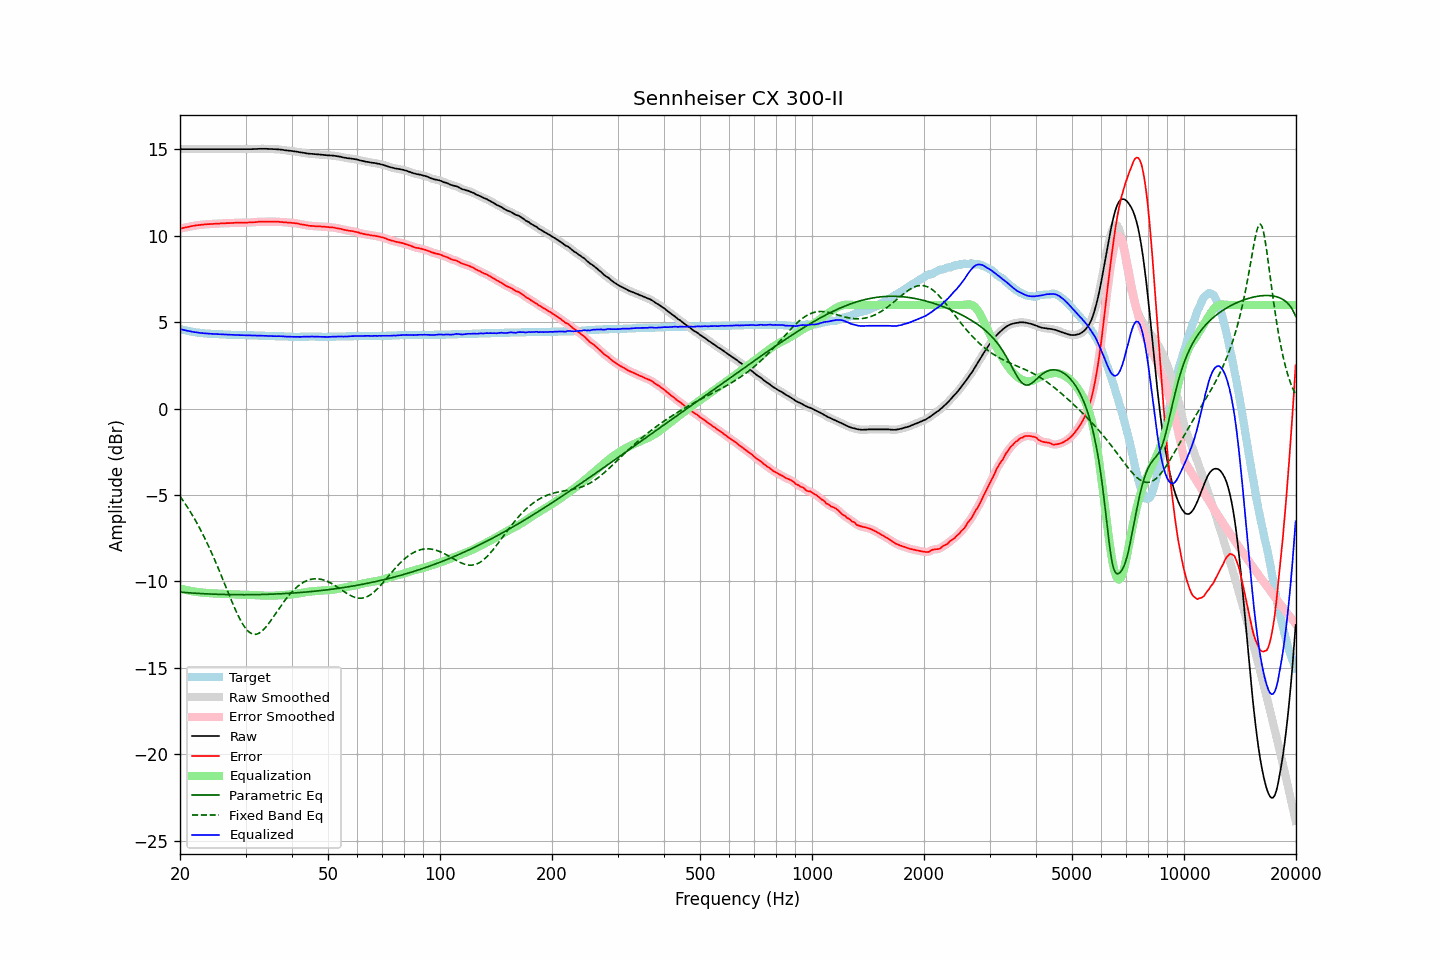

The table this chart was drawn from, first rows:
frequency, raw, error, smoothed, error_smoothed, equalization, parametric_eq, fixed_band_eq, equalized_raw, equalized_smoothed, target
20.00, 15.02, 10.41, 15.02, 10.41, -10.41, -10.62, -5.08, 4.61, 4.61, 4.61
20.20, 15.02, 10.44, 15.02, 10.43, -10.43, -10.63, -5.20, 4.58, 4.58, 4.58
20.40, 15.02, 10.46, 15.02, 10.46, -10.46, -10.63, -5.34, 4.56, 4.56, 4.56
20.61, 15.02, 10.48, 15.02, 10.48, -10.48, -10.64, -5.47, 4.54, 4.54, 4.54
20.81, 15.02, 10.50, 15.02, 10.50, -10.50, -10.65, -5.61, 4.52, 4.52, 4.52
21.02, 15.02, 10.52, 15.02, 10.52, -10.52, -10.66, -5.76, 4.50, 4.50, 4.50
21.23, 15.02, 10.54, 15.02, 10.54, -10.54, -10.66, -5.90, 4.48, 4.48, 4.48
21.44, 15.02, 10.56, 15.02, 10.56, -10.56, -10.67, -6.06, 4.46, 4.46, 4.46
21.66, 15.02, 10.58, 15.02, 10.58, -10.57, -10.68, -6.21, 4.44, 4.44, 4.44
21.87, 15.02, 10.59, 15.02, 10.59, -10.59, -10.68, -6.37, 4.43, 4.43, 4.43
22.09, 15.02, 10.61, 15.02, 10.61, -10.60, -10.69, -6.54, 4.41, 4.41, 4.41
22.31, 15.02, 10.62, 15.02, 10.62, -10.62, -10.69, -6.70, 4.40, 4.40, 4.40
22.54, 15.02, 10.63, 15.02, 10.63, -10.63, -10.70, -6.88, 4.39, 4.39, 4.39
22.76, 15.02, 10.64, 15.02, 10.64, -10.64, -10.70, -7.05, 4.38, 4.38, 4.38
22.99, 15.02, 10.65, 15.02, 10.65, -10.65, -10.71, -7.23, 4.37, 4.37, 4.37
23.22, 15.02, 10.66, 15.02, 10.66, -10.66, -10.71, -7.42, 4.36, 4.36, 4.36
23.45, 15.02, 10.67, 15.02, 10.67, -10.67, -10.72, -7.61, 4.35, 4.35, 4.35
23.69, 15.02, 10.68, 15.02, 10.67, -10.67, -10.72, -7.81, 4.34, 4.34, 4.34
23.92, 15.02, 10.68, 15.02, 10.68, -10.68, -10.73, -8.00, 4.34, 4.34, 4.34
24.16, 15.02, 10.69, 15.02, 10.69, -10.69, -10.73, -8.21, 4.33, 4.33, 4.33
24.40, 15.02, 10.69, 15.02, 10.69, -10.69, -10.74, -8.41, 4.33, 4.33, 4.33
24.65, 15.02, 10.70, 15.02, 10.70, -10.70, -10.74, -8.63, 4.32, 4.32, 4.32
24.89, 15.02, 10.70, 15.02, 10.70, -10.70, -10.74, -8.84, 4.32, 4.32, 4.32
25.14, 15.02, 10.71, 15.02, 10.71, -10.71, -10.75, -9.06, 4.31, 4.31, 4.31
25.39, 15.02, 10.71, 15.02, 10.71, -10.71, -10.75, -9.28, 4.31, 4.31, 4.31
25.65, 15.02, 10.72, 15.02, 10.72, -10.72, -10.75, -9.51, 4.30, 4.30, 4.30
25.91, 15.02, 10.72, 15.02, 10.72, -10.72, -10.75, -9.73, 4.30, 4.30, 4.30
26.16, 15.02, 10.73, 15.02, 10.73, -10.72, -10.76, -9.96, 4.29, 4.29, 4.29
26.43, 15.02, 10.73, 15.02, 10.73, -10.73, -10.76, -10.19, 4.29, 4.29, 4.29
26.69, 15.02, 10.74, 15.02, 10.73, -10.73, -10.76, -10.42, 4.28, 4.28, 4.28
26.96, 15.02, 10.74, 15.02, 10.74, -10.74, -10.76, -10.65, 4.28, 4.28, 4.28
27.23, 15.02, 10.74, 15.02, 10.74, -10.74, -10.77, -10.88, 4.28, 4.28, 4.28
27.50, 15.02, 10.75, 15.02, 10.74, -10.75, -10.77, -11.10, 4.27, 4.27, 4.27
27.77, 15.02, 10.75, 15.02, 10.75, -10.75, -10.77, -11.32, 4.27, 4.27, 4.27
28.05, 15.02, 10.76, 15.02, 10.75, -10.75, -10.77, -11.54, 4.26, 4.26, 4.26
28.33, 15.02, 10.76, 15.02, 10.76, -10.76, -10.77, -11.75, 4.26, 4.26, 4.26
28.62, 15.02, 10.76, 15.02, 10.76, -10.76, -10.77, -11.94, 4.26, 4.26, 4.26
28.90, 15.02, 10.77, 15.02, 10.76, -10.76, -10.77, -12.13, 4.25, 4.25, 4.25
29.19, 15.02, 10.77, 15.02, 10.77, -10.76, -10.77, -12.31, 4.25, 4.25, 4.25
29.48, 15.02, 10.77, 15.02, 10.77, -10.77, -10.77, -12.47, 4.25, 4.25, 4.25
29.78, 15.02, 10.77, 15.02, 10.77, -10.77, -10.77, -12.61, 4.25, 4.25, 4.25
30.08, 15.02, 10.77, 15.02, 10.77, -10.77, -10.77, -12.74, 4.25, 4.25, 4.25
30.38, 15.02, 10.77, 15.02, 10.77, -10.77, -10.77, -12.84, 4.25, 4.25, 4.25
30.68, 15.02, 10.78, 15.02, 10.77, -10.77, -10.77, -12.93, 4.24, 4.24, 4.24
30.99, 15.02, 10.78, 15.02, 10.78, -10.78, -10.77, -13.00, 4.24, 4.24, 4.24
31.30, 15.02, 10.78, 15.02, 10.78, -10.78, -10.77, -13.04, 4.23, 4.24, 4.24
31.61, 15.03, 10.79, 15.02, 10.79, -10.79, -10.77, -13.06, 4.24, 4.23, 4.24
31.93, 15.03, 10.80, 15.03, 10.79, -10.80, -10.77, -13.06, 4.23, 4.23, 4.23
32.24, 15.03, 10.80, 15.03, 10.80, -10.80, -10.76, -13.04, 4.23, 4.23, 4.23
32.57, 15.04, 10.82, 15.03, 10.81, -10.81, -10.76, -13.00, 4.23, 4.23, 4.22
32.89, 15.04, 10.82, 15.04, 10.82, -10.81, -10.76, -12.95, 4.22, 4.22, 4.22
33.22, 15.04, 10.82, 15.04, 10.82, -10.82, -10.76, -12.88, 4.22, 4.22, 4.22
33.55, 15.04, 10.82, 15.04, 10.82, -10.82, -10.75, -12.79, 4.22, 4.22, 4.22
33.89, 15.04, 10.83, 15.04, 10.82, -10.83, -10.75, -12.69, 4.21, 4.21, 4.21
34.23, 15.04, 10.83, 15.03, 10.83, -10.83, -10.75, -12.58, 4.21, 4.21, 4.21
34.57, 15.03, 10.83, 15.03, 10.83, -10.83, -10.75, -12.46, 4.20, 4.21, 4.20
34.92, 15.03, 10.83, 15.03, 10.83, -10.83, -10.74, -12.33, 4.20, 4.20, 4.20
35.27, 15.03, 10.83, 15.02, 10.83, -10.83, -10.74, -12.20, 4.20, 4.20, 4.20
35.62, 15.02, 10.82, 15.02, 10.82, -10.82, -10.74, -12.07, 4.19, 4.20, 4.20
35.97, 15.02, 10.83, 15.02, 10.82, -10.82, -10.73, -11.93, 4.20, 4.19, 4.19
... 635 more rows
